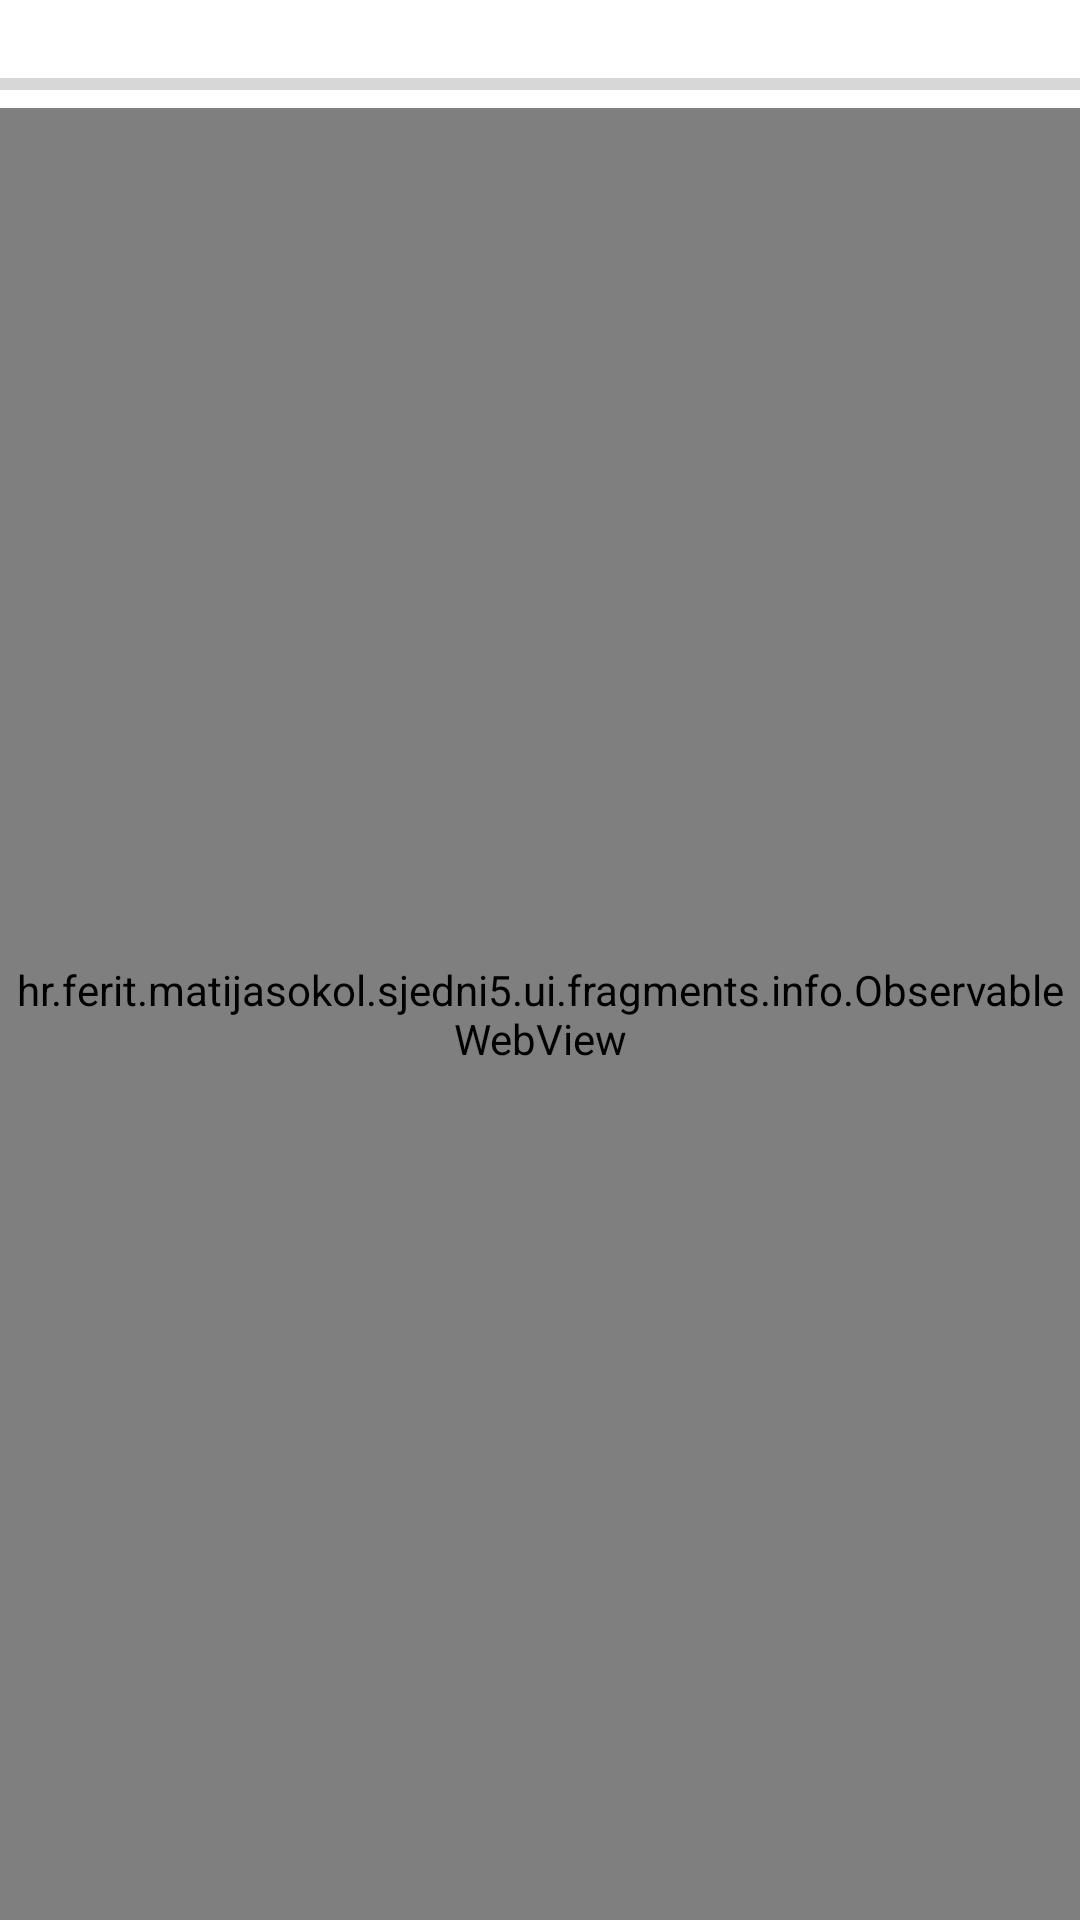

Layout XML and referenced resources for this Android screen:
<!-- AndroidManifest.xml: application theme AppTheme -->
<!-- res/layout/bottom_sheet_webview.xml -->
<?xml version="1.0" encoding="utf-8"?>
<LinearLayout xmlns:android="http://schemas.android.com/apk/res/android"
    android:layout_width="match_parent"
    android:layout_height="match_parent"
    android:orientation="vertical"
    android:paddingTop="20dp">

    <ProgressBar
        android:id="@+id/webProgressBar"
        android:layout_width="match_parent"
        android:layout_height="wrap_content"
        style="@style/Widget.AppCompat.ProgressBar.Horizontal"
        android:max="100"
        android:indeterminate="false" />

    <hr.ferit.matijasokol.sjedni5.ui.fragments.info.ObservableWebView
        android:id="@+id/webView"
        android:layout_width="match_parent"
        android:layout_height="match_parent" />

</LinearLayout>
<!-- resources referenced by this layout -->
<resources>

</resources>
